Run: headless pygame with SDL's dummy video driver; simulated clock (each Clock.tick advances the game by its frame time, no real sleeping); random seed 0; keys injected as events and as key.get_pressed() state; no mouse input.
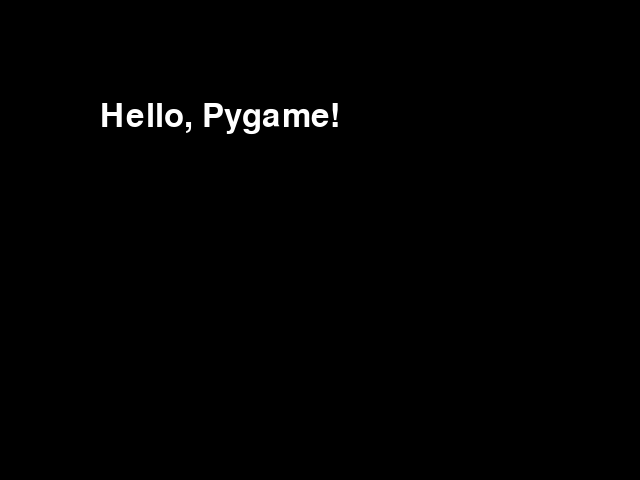
Frame 1 of 4 · flips 1–60 · no input
Frame 2 of 4 · flips 61–180 · tapped SPACE, RETURN · held RIGHT (→), D · screen unchanged from frame 1, image omitted
Frame 3 of 4 · flips 181–300 · held DOWN (↓), S · screen unchanged from frame 2, image omitted
Frame 4 of 4 · flips 301–420 · held LEFT (←), A, UP (↑), W · screen unchanged from frame 3, image omitted

The pygame program that drew these frames:

import pygame
import sys

# Initialize Pygame
pygame.init()

# Set up display
screen = pygame.display.set_mode((640, 480))
pygame.display.set_caption('Pygame Text Example')

# Define colors
WHITE = (255, 255, 255)
BLACK = (0, 0, 0)

# Set up font
font = pygame.font.SysFont(None, 48)

# Render the text
text_surface = font.render('Hello, Pygame!', True, WHITE)

# Main loop
running = True
while running:
    for event in pygame.event.get():
        if event.type == pygame.QUIT:
            running = False
    
    # Fill the screen with black
    screen.fill(BLACK)
    
    # Blit the text surface onto the display surface
    screen.blit(text_surface, (100, 100))
    
    # Update the display
    pygame.display.flip()

# Quit Pygame
pygame.quit()
sys.exit()
